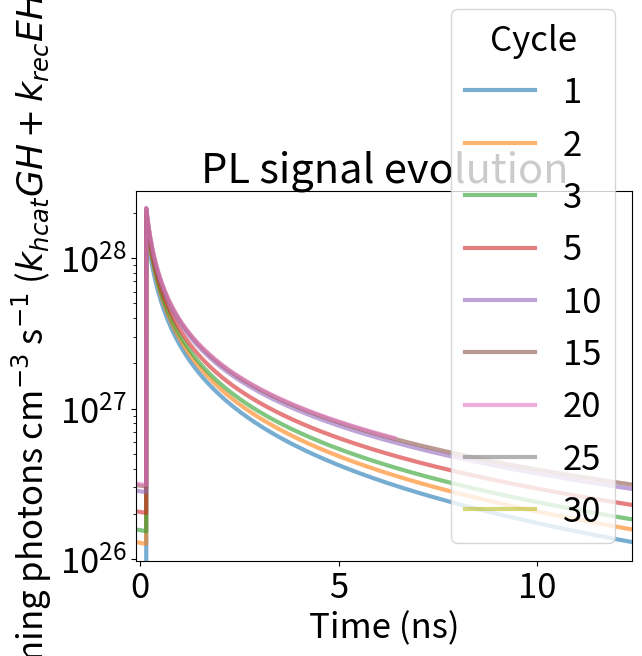

Recreate this plot in Python.
# -*- coding: utf-8 -*-
"""
Created on Mon Apr  2 20:22:39 2018


[redacted]
"""

########################### Imports / matplotlib params #######################

import numpy as np
import matplotlib
import matplotlib.pyplot as plt
matplotlib.rcParams['font.size'] = 25
matplotlib.rcParams['lines.linewidth'] = 3

#######################Function-independent Definitions #######################
fs = 1e-15
ps = 1e-12
ns = 1e-9
us = 1e-6
ms = 1e-3
MHz = 1e6
kHz = 1e3
nm = 1e-9
c = 2.9979e8
hPlanck = 6.626e-34

#time parameters & default values
cwrate = 0
pulsePower = 8e7
reprate = 80*MHz
spacing = 1.00/reprate
N = 5000 #number of points in array corresponding to one cycle
numcycles = 20
duration = spacing*numcycles
stepsize = spacing/N
time = np.arange(0,duration,stepsize)

################################## Functions ##################################

def Gauss(t, a, t0, sigma):
    return a * np.exp(-(t - t0)**2 / (2 * sigma**2))

def bEqn(g, e, h, pulse, stepsize, cwrate=10000000, Gdecay=200, G2decay=7.4e-12, G3decay=1.4e-35, GHdecay=4.4e-12, Gescape=2.44e7, G3loss=1.08e-30, Gform=0):
    '''
    High concentration gem_pair master rate equation
    '''
    Gchange = (pulse
               + cwrate
               - g * Gdecay
               - g * g * G2decay
               - g * g * g * G3decay
               - g * h * GHdecay
               - g * Gescape
               - g * g * g *G3loss
               + e * h * Gform)
    return Gchange * stepsize


def hEqn(g, e, h, f, stepsize, Gescape=2.44e7, Gform=0, EHdecay=5.9e-13, FHloss=3.42e-12):
    """
    Hole master rate equation
    """
    hchange = (g * Gescape
               - h * e * EHdecay
               - h * f * FHloss
               - e * h * Gform)
    return hchange * stepsize


def eEqn(g, e, h, f, trap, stepsize, Gescape=2.44e7, Gform=0, EHdecay=5.9e-13, 
         Etrap=9.1e-13):
    """
    Electron master rate equation
    """
    echange = (g * Gescape
               - h * e * EHdecay
               - e * (trap - f) * Etrap
               - e * h * Gform)
    return echange * stepsize


def fEqn(e, h, f, trap, stepsize, Etrap=9.1e-13, FHloss=3.42e-12):
    """
    Filled trap master rate equation
    """
    fchange = (e * (trap - f) * Etrap
               - f * h * FHloss)
    return fchange * stepsize


def gsignalEqn(g, h, Gdecay=200, G2decay=7.4e-12, G3decay=1.4e-35, 
               GHdecay=4.4e-12):
    """
    G Recombination Signal
    """
    signal = (g * Gdecay
              + g * g * G2decay
              + g * g * g * G3decay
              + g * h * GHdecay)
    return signal


def ehsignalEqn(e, h, EHdecay=5.9e-13):
    """
    E-H Recombination Signal
    """
    signal = (h * e * EHdecay)
    return signal # Note that the scalar is not included here


def glossEqn(g, G3loss=1.08e-30):
    gloss = g * g * g * G3loss
    return gloss


def tlossEqn(f, h, FHloss=3.42e-12):
    '''
    Filled trap loss
    '''
    tloss = f * h * FHloss
    return tloss


def pulseP(power=pulsePower, wavelength=400*nm, reprate=80*MHz, fwhm=100*fs):
    '''
    Returns peak injected carrier density from a pulse given its power,
    wavelength, rep rate, and FWHM
    '''
    photonEnergy = hPlanck*c/wavelength
    pulseEnergy = power/reprate
    pulseCarriers = pulseEnergy/photonEnergy
    pulseSigma = fwhm/(2*np.sqrt(2*np.log(2)))
    pulsePeak = pulseCarriers/(np.sqrt(2*np.pi)*pulseSigma)
    return pulsePeak

def pulse(t, pPeak=pulseP(pulsePower), reprate=80*MHz, fwhm=100*fs):
    '''
    produces the pulse (over a time range of 1/reprate) given its peak power 
    and Gaussian parameters
    '''
    pulseSigma = fwhm/(2*np.sqrt(2*np.log(2)))
    spacing = 1.00/reprate
    return Gauss(t,pPeak,spacing/2,pulseSigma)

#########################Function-dependent Definitions #######################

#Production of pulse and pulse train
pulsePeak = pulseP(power = pulsePower)
print(pulsePeak)
stime = np.linspace(0,spacing,N+1)[:-1]
spulse = pulse(stime)
stepsize = spacing/N
pulseTrain = np.tile(spulse,numcycles)

#Initial Parameters 
g = 0
e = 0
ho = 0
ft = 0
trap = 2.52e18 #cm^-3

#population arrays
gs = np.zeros(len(time))
es = np.zeros(len(time))
hos = np.zeros(len(time))
fts = np.zeros(len(time))
gsigs = np.zeros(len(time))
ehsigs = np.zeros(len(time))

############################ Numerical Integration ############################
for i in np.arange(1,numcycles*N):
    gs[i] = gs[i-1] + bEqn(gs[i-1], es[i-1], hos[i-1], spulse[i%N], stepsize, cwrate)
    es[i] = es[i-1] + eEqn(gs[i-1], es[i-1], hos[i-1], fts[i-1], trap, stepsize)
    hos[i] = hos[i-1] + hEqn(gs[i-1], es[i-1], hos[i-1], fts[i-1], stepsize)
    fts[i] = fts[i-1] + fEqn(es[i-1], hos[i-1], fts[i-1], trap, stepsize)
    gsigs[i] = gsignalEqn(gs[i], hos[i])
    ehsigs[i] = ehsignalEqn(es[i], hos[i])

############################ Plotting #########################################

#an unnecessarily fancy way to generate labels
if cwrate == 0:
    cwlabel = 'No CW Intensity'
else:
    expform = '{0:0.4e}'.format(cwrate)
    split = expform.split('e')
    nvalue = float(split[0])
    pow10 = int(split[1])
    cwlabel = '%0.2d'%nvalue + r'$\times 10^{' + str(pow10) + r'} \  cm^{-3} \ s^{-1}$ from CW'

if pulsePower == 0:
    pplabel = 'no pulse'
else:
    expformp = '{0:0.4e}'.format(pulsePeak)
    splitp = expformp.split('e')
    nvaluep = float(splitp[0])
    pow10p = int(splitp[1])
    pplabel = '%0.2d'%nvaluep + r'$\times 10^{' + str(pow10p) + r'} \  cm^{-3} \ s^{-1}$'
    
timens = time*1e9

#if 0: #show evolution of carrier populations while reaching steady state
    

#Show signal evolution per cycle
if 1: 
    for n in np.array([1,2,3,5,10,15,20,25,30]): 
        tstart = 6.1+12.5*(n-1)
        print(tstart)
        timens = time*1e9
        timens-= tstart
        plt.title("PL signal evolution")
        plt.plot(timens, (gsigs+ehsigs), alpha = 0.6, label = n)
    plt.xlim(-0.1,12.4)
    plt.ylabel(r'Outcoming photons cm$^{-3}$ s$^{-1}$ ($k_{hcat}GH + k_{rec}EH$)')
    plt.yscale('log')
    plt.legend(loc=4,title='Cycle')
    plt.xlabel('Time (ns)')
    plt.show()
